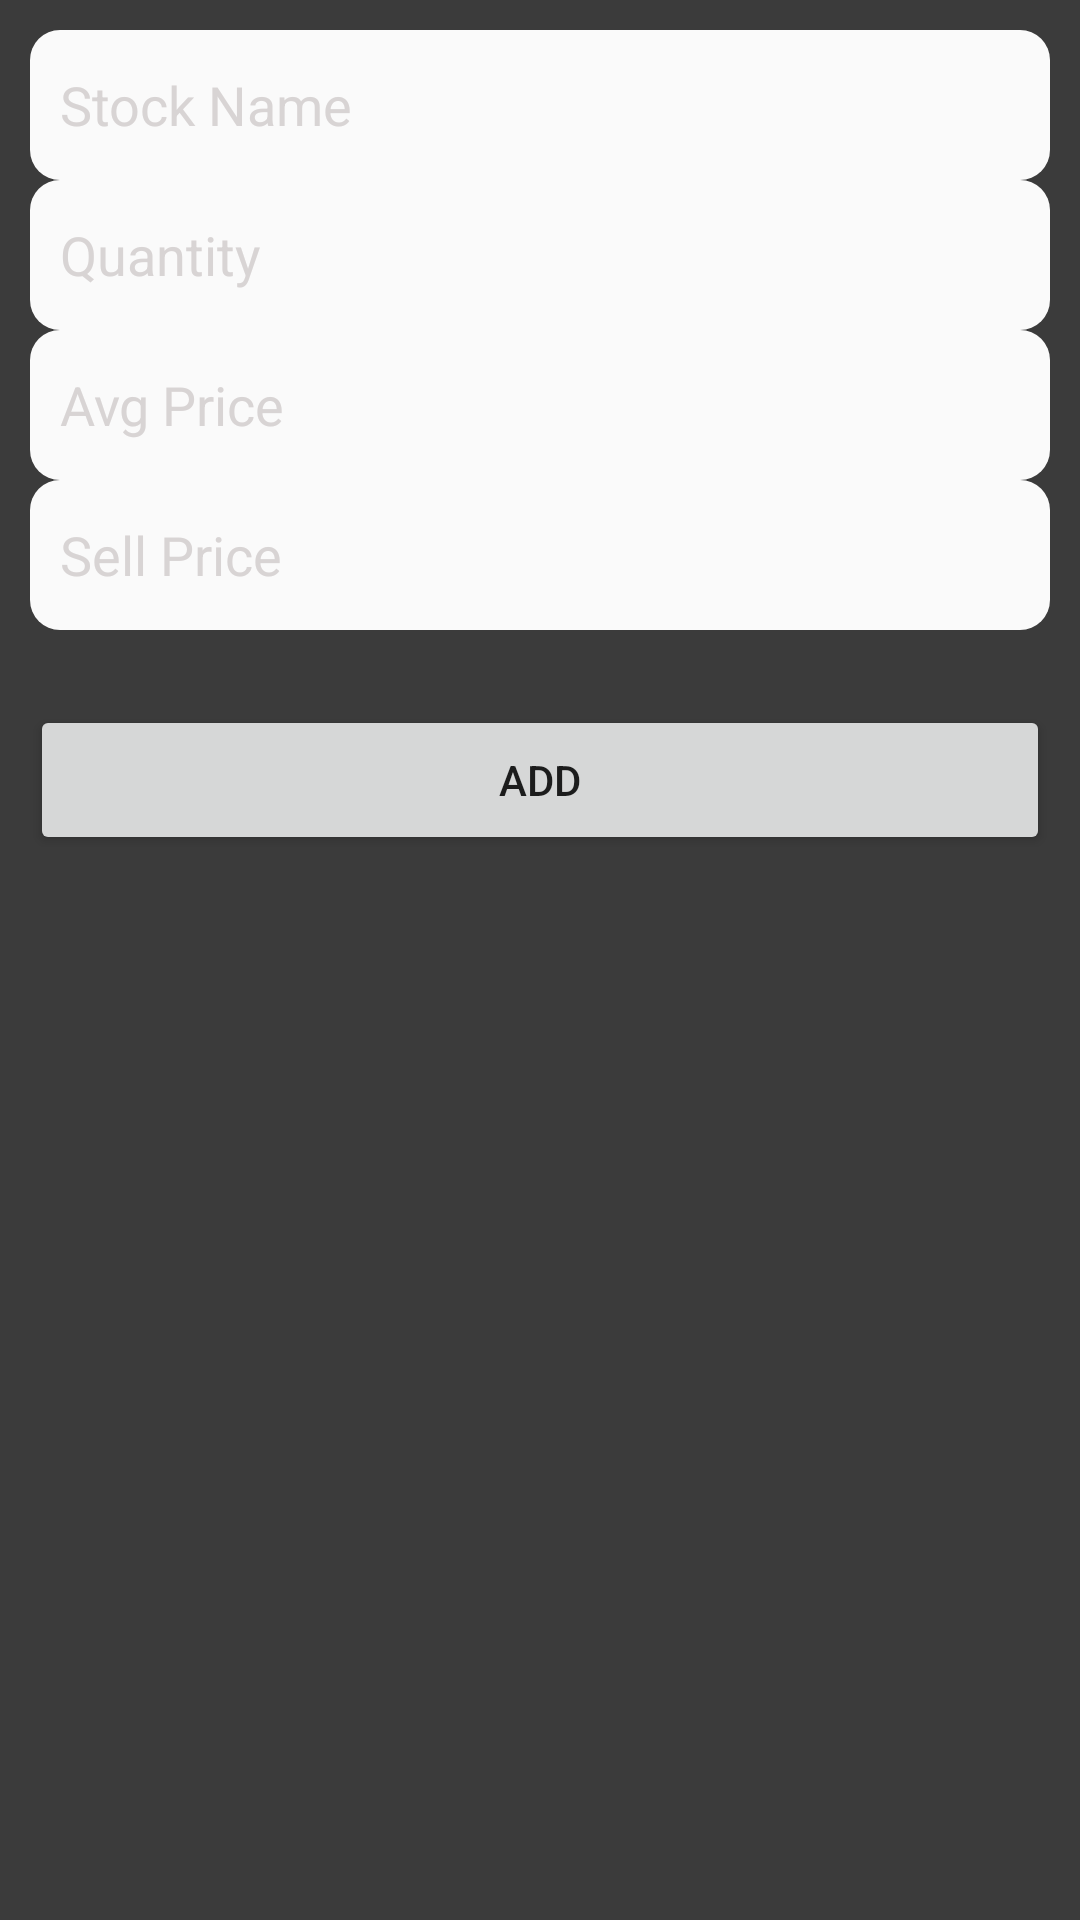

Here is an Android app screen rendered from its layout file. Give the layout XML and the strings, colors and styles it references.
<!-- AndroidManifest.xml: application theme Theme.StockProfitCalculator -->
<!-- res/layout/activity_add_stock.xml -->
<?xml version="1.0" encoding="utf-8"?>
<LinearLayout xmlns:android="http://schemas.android.com/apk/res/android"
    android:background="#3B3B3B"
    xmlns:app="http://schemas.android.com/apk/res-auto"
    xmlns:tools="http://schemas.android.com/tools"
    android:layout_width="match_parent"
    android:layout_height="match_parent"
    android:orientation="vertical"
    android:padding="10dp"
    tools:context=".AddStock">
    <EditText
        android:textColor="@color/black"
        android:textColorHint="#D8D4D4"
        android:background="@drawable/edit_text_bg"
        android:id="@+id/stockName"
        android:padding="10dp"
        android:layout_width="match_parent"
        android:inputType="text"
        android:hint="Stock Name"
        android:layout_height="50dp"/>

    <EditText
        android:textColor="@color/black"
        android:textColorHint="#D8D4D4"
        android:background="@drawable/edit_text_bg"
        android:id="@+id/stockQty"
        android:padding="10dp"
        android:layout_width="match_parent"
        android:inputType="number"
        android:hint="Quantity"
        android:layout_height="50dp"/>

    <EditText
        android:textColor="@color/black"
        android:textColorHint="#D8D4D4"
        android:background="@drawable/edit_text_bg"
        android:id="@+id/stockAvgPrice"
        android:padding="10dp"
        android:layout_width="match_parent"
        android:inputType="numberDecimal"
        android:hint="Avg Price"
        android:layout_height="50dp"/>

    <EditText
        android:textColor="@color/black"
        android:textColorHint="#D8D4D4"
        android:background="@drawable/edit_text_bg"
        android:id="@+id/stockSellPrice"
        android:padding="10dp"
        android:layout_width="match_parent"
        android:inputType="numberDecimal"
        android:hint="Sell Price"
        android:layout_height="50dp"/>

    <Button
        android:textColorHint="#D8D4D4"
        android:layout_marginTop="25dp"
        android:id="@+id/addBtn"
        android:text="Add"
        android:layout_width="match_parent"
        android:layout_height="50dp"/>

</LinearLayout>
<!-- resources referenced by this layout -->
<resources>
  <color name="black">#FF000000</color>
  <!-- drawable edit_text_bg (drawable) -->
  <?xml version="1.0" encoding="utf-8"?>
  <shape xmlns:android="http://schemas.android.com/apk/res/android">
      <solid android:color="#FAFAFA" />
      <corners android:radius="10dp"/>
  </shape>
  <style name="Theme.StockProfitCalculator" parent="Theme.MaterialComponents.DayNight.DarkActionBar">
          
          <item name="colorPrimary">@color/purple_500</item>
          <item name="colorPrimaryVariant">@color/purple_700</item>
          <item name="colorOnPrimary">@color/white</item>
          
          <item name="colorSecondary">@color/teal_200</item>
          <item name="colorSecondaryVariant">@color/teal_700</item>
          <item name="colorOnSecondary">@color/black</item>
          
          <item name="android:statusBarColor" tools:targetApi="l">?attr/colorPrimaryVariant</item>
          
      </style>
  <color name="purple_500">#0F9D58</color>
  <color name="purple_700">#0F9D58</color>
  <color name="white">#FFFFFFFF</color>
  <color name="teal_200">#FF03DAC5</color>
  <color name="teal_700">#FF018786</color>
</resources>
